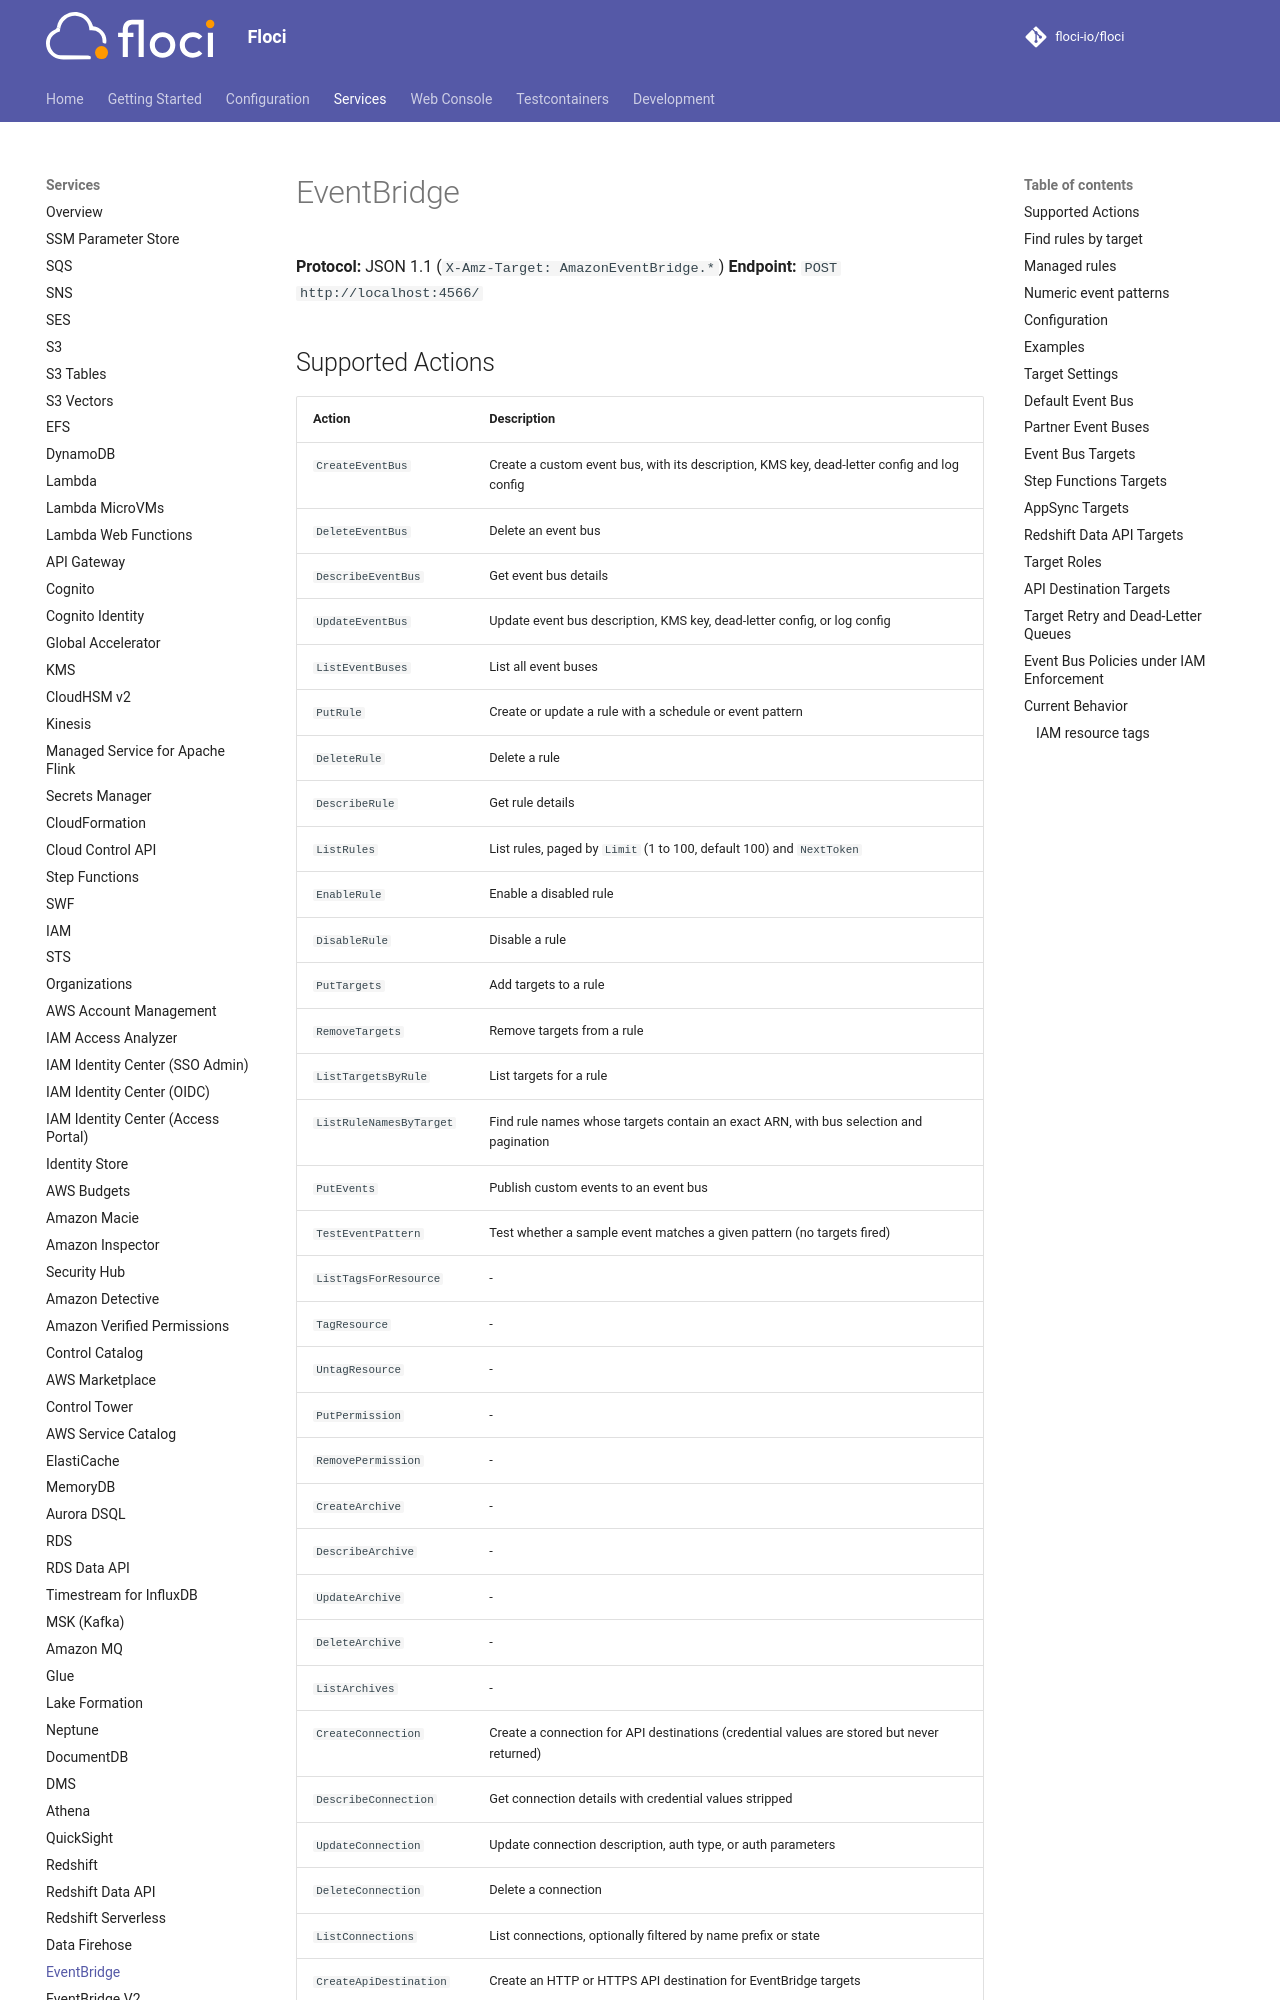

repository: floci-io/floci · page: services/eventbridge/index.html · generator: mkdocs

# EventBridge

**Protocol:** JSON 1.1 (`X-Amz-Target: AmazonEventBridge.*`)
**Endpoint:** `POST http://localhost:4566/`

## Supported Actions

<!-- floci:actions:start -->
| Action | Description |
| --- | --- |
| `CreateEventBus` | Create a custom event bus, with its description, KMS key, dead-letter config and log config |
| `DeleteEventBus` | Delete an event bus |
| `DescribeEventBus` | Get event bus details |
| `UpdateEventBus` | Update event bus description, KMS key, dead-letter config, or log config |
| `ListEventBuses` | List all event buses |
| `PutRule` | Create or update a rule with a schedule or event pattern |
| `DeleteRule` | Delete a rule |
| `DescribeRule` | Get rule details |
| `ListRules` | List rules, paged by `Limit` (1 to 100, default 100) and `NextToken` |
| `EnableRule` | Enable a disabled rule |
| `DisableRule` | Disable a rule |
| `PutTargets` | Add targets to a rule |
| `RemoveTargets` | Remove targets from a rule |
| `ListTargetsByRule` | List targets for a rule |
| `ListRuleNamesByTarget` | Find rule names whose targets contain an exact ARN, with bus selection and pagination |
| `PutEvents` | Publish custom events to an event bus |
| `TestEventPattern` | Test whether a sample event matches a given pattern (no targets fired) |
| `ListTagsForResource` | - |
| `TagResource` | - |
| `UntagResource` | - |
| `PutPermission` | - |
| `RemovePermission` | - |
| `CreateArchive` | - |
| `DescribeArchive` | - |
| `UpdateArchive` | - |
| `DeleteArchive` | - |
| `ListArchives` | - |
| `CreateConnection` | Create a connection for API destinations (credential values are stored but never returned) |
| `DescribeConnection` | Get connection details with credential values stripped |
| `UpdateConnection` | Update connection description, auth type, or auth parameters |
| `DeleteConnection` | Delete a connection |
| `ListConnections` | List connections, optionally filtered by name prefix or state |
| `CreateApiDestination` | Create an HTTP or HTTPS API destination for EventBridge targets |
| `DescribeApiDestination` | Get API destination details including endpoint, HTTP method, and rate limit |
| `UpdateApiDestination` | Update API destination endpoint, HTTP method, connection, or rate limit |
| `DeleteApiDestination` | Delete an API destination |
| `ListApiDestinations` | List API destinations, optionally filtered by name prefix or connection ARN |
| `StartReplay` | - |
| `DescribeReplay` | - |
| `CancelReplay` | - |
| `ListReplays` | - |
<!-- floci:actions:end -->

`ListRules` and `ListConnections` accept `NextToken` values of 1 to 2048
characters. Empty or overlong tokens return `ValidationException`; unrecognized
cursors within those bounds return `InvalidToken`.
